Run: headless pygame with SDL's dummy video driver; simulated clock (each Clock.tick advances the game by its frame time, no real sleeping); random seed 0; keys injected as events and as key.get_pressed() state; no mouse input.
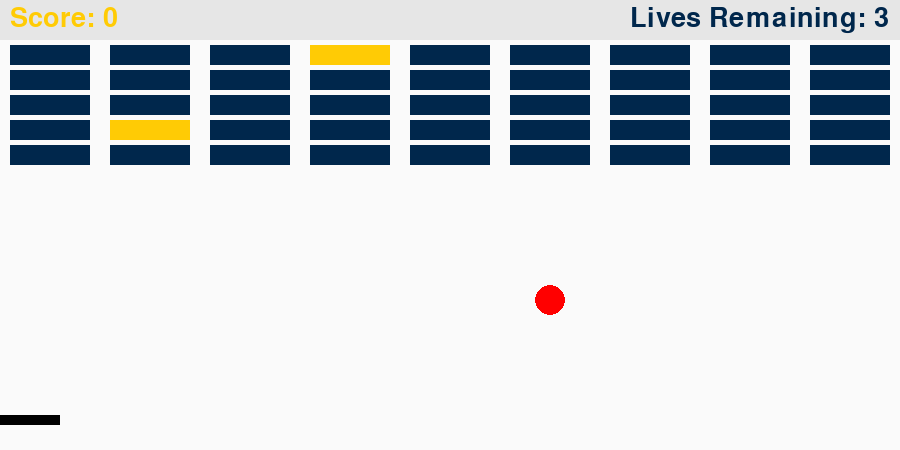
Frame 1 of 4 · flips 1–60 · no input
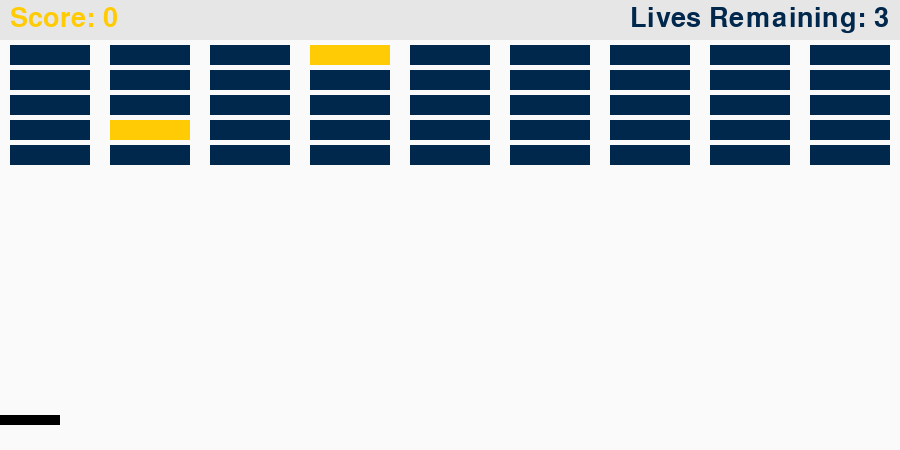
Frame 2 of 4 · flips 61–180 · tapped SPACE, RETURN · held RIGHT (→), D
Frame 3 of 4 · flips 181–300 · held DOWN (↓), S · screen unchanged from frame 2, image omitted
Frame 4 of 4 · flips 301–420 · held LEFT (←), A, UP (↑), W · screen unchanged from frame 3, image omitted

The pygame program that drew these frames:

from pygame import *
from pygame.sprite import *
from random import randint

# Game constants
screen_color = (250, 250, 250)
score = 0
lives_remaining = 3
game_clock = pygame.time.Clock()


# Brick class here.  Bricks are 80 pixels wide by 20 pixels high.
class Brick(Sprite):
    def __init__(self, x_position = 0, y_position = 0):
        Sprite.__init__(self)
        if randint(1,100) <= 10:
            self.isBonusBrick = True
        else:
            self.isBonusBrick = False
        self.image = pygame.Surface([80, 20])
        self.image.fill(self.decideBrickColor())
        self.rect = self.image.get_rect()
        self.rect.center = (x_position, y_position)
        

    def decideBrickColor(self):
        if self.isBonusBrick:
            return (255, 203, 5)
        else:
            return (0,39,76)

# Ball class here
class Ball(Sprite):
    def __init__(self, init_x = 450, init_v_x = 0, init_y = 200, init_v_y = 0):
        self.x = init_x
        self.y = init_y
        self.vx = init_v_x
        self.vy = init_v_y
        Sprite.__init__(self)
        self.image=pygame.Surface((30,30))
        self.image.fill(screen_color)
        pygame.draw.circle(self.image,(255,0,0),(15,15),15,0)
        self.rect=self.image.get_rect()
    def update(self):
        self.x += self.vx / 30
        self.y += self.vy / 30
        self.rect.center = (self.x, self.y)

# Paddle class here
class Paddle(Sprite):
    def __init__(self, init_x = 30, init_y = 420):
        Sprite.__init__(self)
        self.image = pygame.Surface([60, 10])
        self.image.fill((0, 0, 0))
        self.rect = self.image.get_rect()
        self.rect.center = (init_x, init_y)


# Game window
# Start game
pygame.init()
text = font.Font(None, 40)
screen = display.set_mode((900, 450))
screen.fill(screen_color)
display.set_caption('Brandon Breakout')
mouse.set_visible(False)

# Generate row of bricks
Wall = pygame.sprite.Group()
for i in range(0, 5):
    for j in range(0,9):
        Wall.add(Brick(100 * j + 50, 55 + 25 * i))

Game_ball = Ball(init_v_x = 50, init_v_y = 50)
Bumper = Paddle()
sprites = RenderPlain(Wall, Game_ball, Bumper)

# Game loop
while True:

    # Quit game on command
    e = event.poll()
    if e.type == QUIT:
        quit()
        break

    screen.fill(screen_color)
    # Scoreboard takes up entire width and 40 pixels of height.
    pygame.draw.rect(screen,(230, 230, 230),(0, 0, 900, 40))
    lives_display = text.render("Lives Remaining: " + str(lives_remaining), 1, (0,39,76))
    screen.blit(lives_display, (630, 5))
    current_score = text.render("Score: " + str(score), 1, (255,203,5))
    screen.blit(current_score, (10, 5))

    # Update game objects on each loop
    sprites.update()
    sprites.draw(screen)
    display.update()
